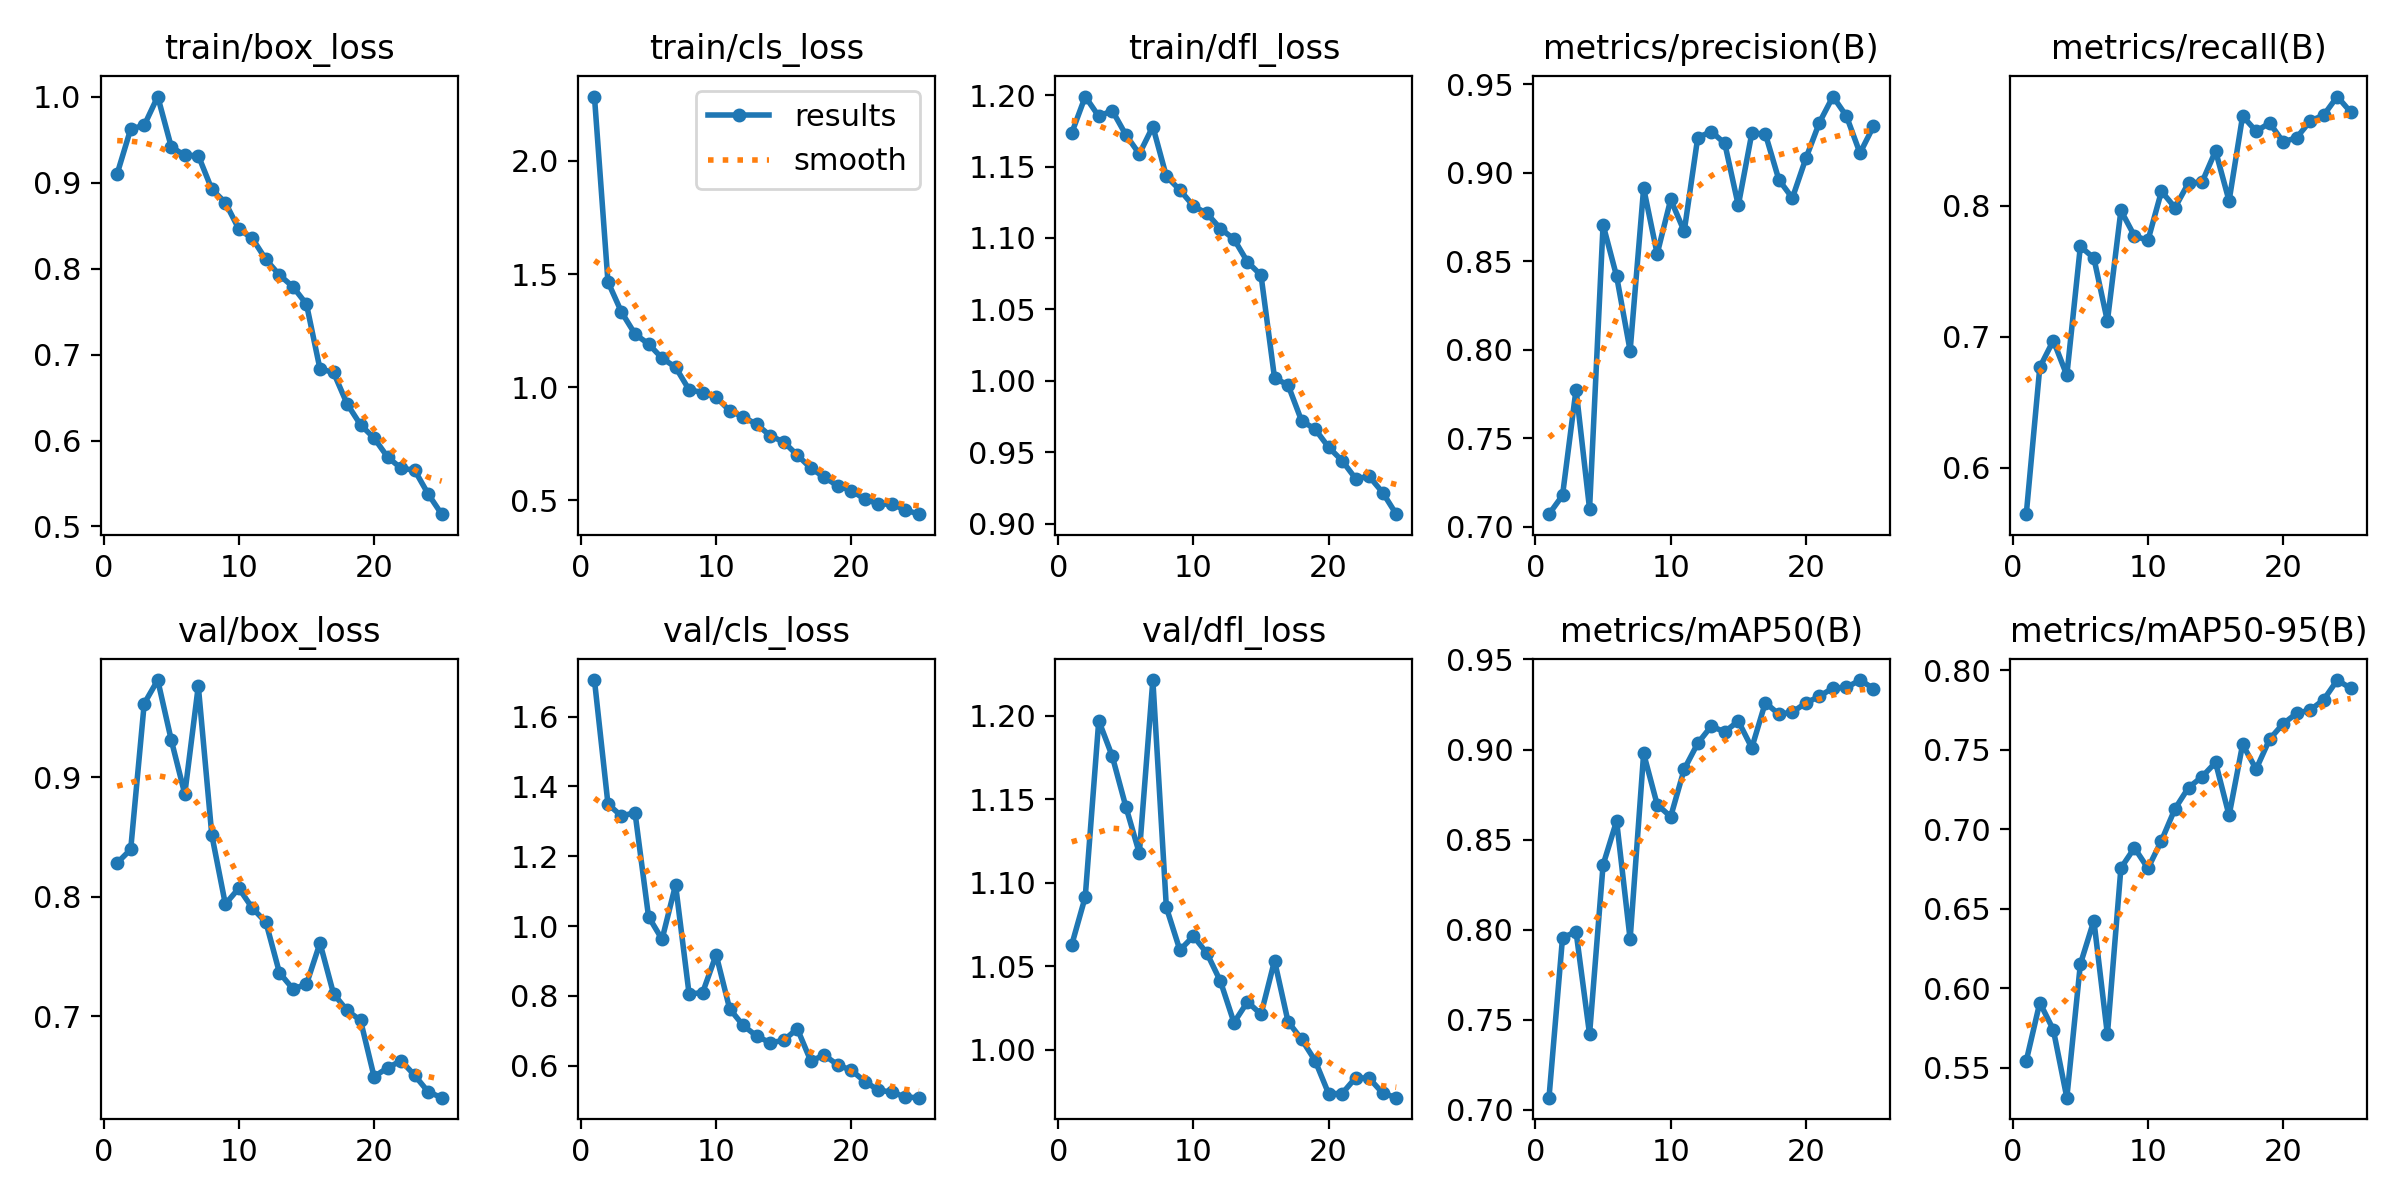

Source data for this figure (header and first rows):
epoch, time, train/box_loss, train/cls_loss, train/dfl_loss, metrics/precision(B), metrics/recall(B), metrics/mAP50(B), metrics/mAP50-95(B), val/box_loss, val/cls_loss, val/dfl_loss, lr/pg0, lr/pg1, lr/pg2
1, 8.891, 0.9103, 2.285, 1.173, 0.7071, 0.5647, 0.7067, 0.5543, 0.8284, 1.705, 1.063, 0.0004103, 0.0004103, 0.0004103
2, 16.59, 0.9625, 1.465, 1.199, 0.7177, 0.6766, 0.7954, 0.5909, 0.8397, 1.35, 1.092, 0.0007942, 0.0007942, 0.0007942
3, 24.04, 0.9667, 1.332, 1.185, 0.7775, 0.6971, 0.7989, 0.5739, 0.9619, 1.315, 1.197, 0.001145, 0.001145, 0.001145
4, 31, 1, 1.235, 1.189, 0.7101, 0.6706, 0.7418, 0.5311, 0.9817, 1.325, 1.176, 0.001102, 0.001102, 0.001102
5, 38.37, 0.9417, 1.191, 1.172, 0.8705, 0.7689, 0.8359, 0.6151, 0.9314, 1.027, 1.146, 0.001052, 0.001052, 0.001052
6, 45.64, 0.9317, 1.128, 1.159, 0.8415, 0.76, 0.8603, 0.6425, 0.8861, 0.962, 1.118, 0.001002, 0.001002, 0.001002
7, 52.78, 0.9316, 1.088, 1.178, 0.7994, 0.7119, 0.7946, 0.5709, 0.9767, 1.118, 1.222, 0.000953, 0.000953, 0.000953
8, 59.93, 0.8923, 0.9884, 1.143, 0.8912, 0.7963, 0.8978, 0.6756, 0.8517, 0.8055, 1.085, 0.0009035, 0.0009035, 0.0009035
9, 67.13, 0.8769, 0.9763, 1.134, 0.8541, 0.7769, 0.8694, 0.6883, 0.7939, 0.8093, 1.06, 0.000854, 0.000854, 0.000854
10, 74.13, 0.846, 0.9559, 1.122, 0.8848, 0.7735, 0.8627, 0.6754, 0.8072, 0.9178, 1.068, 0.0008045, 0.0008045, 0.0008045
11, 81.21, 0.8351, 0.8956, 1.117, 0.8668, 0.8109, 0.8891, 0.6928, 0.7904, 0.7631, 1.058, 0.000755, 0.000755, 0.000755
12, 88.07, 0.8106, 0.868, 1.107, 0.9197, 0.7985, 0.9034, 0.7129, 0.7787, 0.7152, 1.041, 0.0007055, 0.0007055, 0.0007055
13, 94.93, 0.7926, 0.8359, 1.099, 0.9232, 0.8173, 0.913, 0.7262, 0.7364, 0.6848, 1.016, 0.000656, 0.000656, 0.000656
14, 101.6, 0.7789, 0.7851, 1.083, 0.9165, 0.8179, 0.9098, 0.733, 0.7227, 0.6657, 1.029, 0.0006065, 0.0006065, 0.0006065
15, 108.4, 0.7587, 0.7574, 1.074, 0.8814, 0.8417, 0.9158, 0.7421, 0.7267, 0.6726, 1.021, 0.000557, 0.000557, 0.000557
16, 124.7, 0.6833, 0.6997, 1.002, 0.9222, 0.8036, 0.901, 0.7087, 0.7612, 0.7061, 1.053, 0.0005075, 0.0005075, 0.0005075
17, 131.5, 0.6793, 0.6421, 0.9971, 0.9219, 0.8684, 0.9261, 0.7534, 0.7188, 0.6137, 1.017, 0.000458, 0.000458, 0.000458
18, 138.4, 0.6428, 0.6015, 0.9721, 0.896, 0.8568, 0.9196, 0.7378, 0.7048, 0.6303, 1.006, 0.0004085, 0.0004085, 0.0004085
19, 145.1, 0.6183, 0.5634, 0.9662, 0.8856, 0.863, 0.9207, 0.7567, 0.6964, 0.6019, 0.9934, 0.000359, 0.000359, 0.000359
20, 151.5, 0.6029, 0.5424, 0.9535, 0.9081, 0.8486, 0.9259, 0.7664, 0.6492, 0.5869, 0.9736, 0.0003095, 0.0003095, 0.0003095
21, 158.2, 0.5808, 0.5049, 0.9441, 0.9282, 0.8518, 0.9295, 0.773, 0.6566, 0.5546, 0.9737, 0.00026, 0.00026, 0.00026
22, 164.8, 0.5677, 0.4833, 0.9315, 0.9429, 0.8646, 0.9342, 0.775, 0.6626, 0.53, 0.9831, 0.0002105, 0.0002105, 0.0002105
23, 171.4, 0.5655, 0.4825, 0.9331, 0.9319, 0.869, 0.9345, 0.7815, 0.6503, 0.5244, 0.9828, 0.000161, 0.000161, 0.000161
24, 177.9, 0.5378, 0.4568, 0.9218, 0.911, 0.8832, 0.9386, 0.7939, 0.6365, 0.51, 0.9739, 0.0001115, 0.0001115, 0.0001115
25, 184.3, 0.5143, 0.4384, 0.9067, 0.9262, 0.8713, 0.9339, 0.7887, 0.6316, 0.5084, 0.9712, 6.2e-05, 6.2e-05, 6.2e-05
